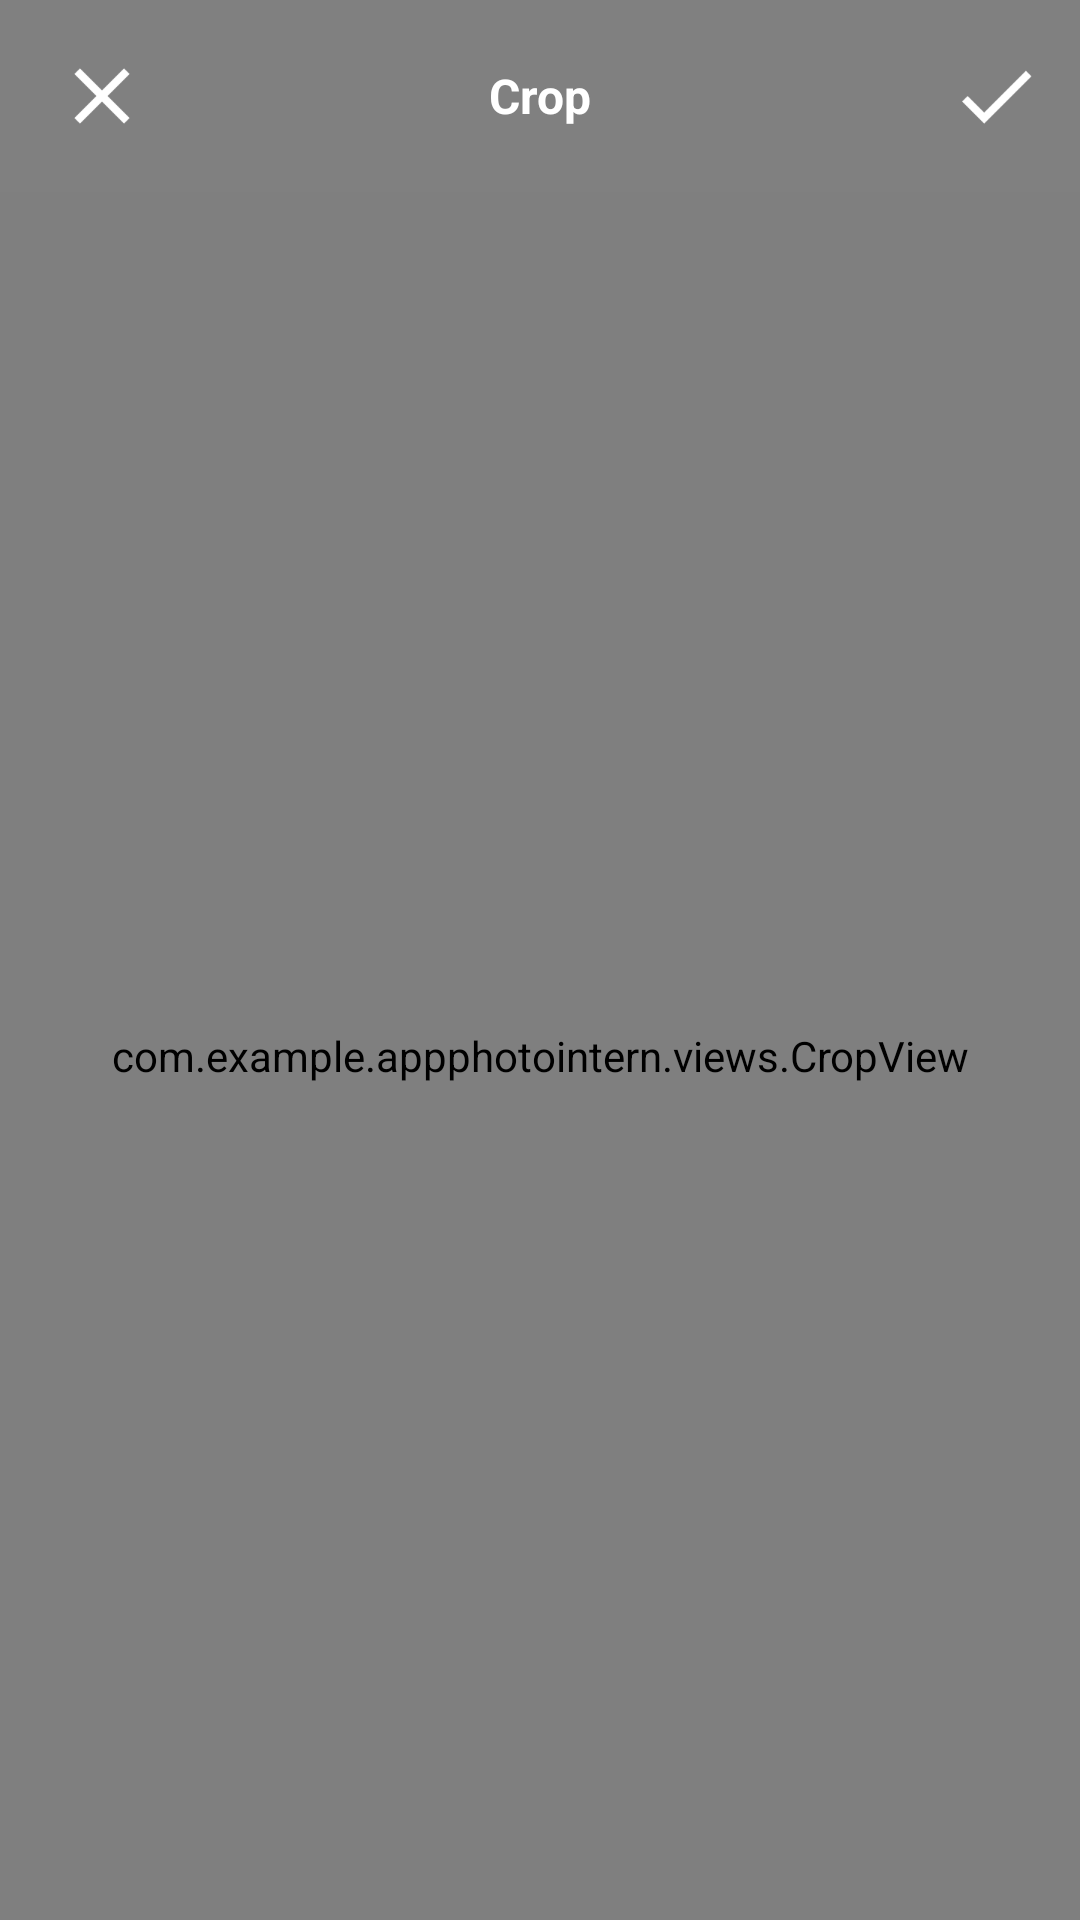

Here is an Android app screen rendered from its layout file. Give the layout XML and the strings, colors and styles it references.
<!-- AndroidManifest.xml: application theme Theme.AppPhotoIntern -->
<!-- res/layout/fragment_crop.xml -->
<?xml version="1.0" encoding="utf-8"?>

<androidx.constraintlayout.widget.ConstraintLayout xmlns:android="http://schemas.android.com/apk/res/android"
    xmlns:app="http://schemas.android.com/apk/res-auto"
    xmlns:tools="http://schemas.android.com/tools"
    android:layout_width="match_parent"
    android:layout_height="match_parent"
    android:background="@color/gray">

    <androidx.appcompat.widget.Toolbar
        android:id="@+id/tool_bar"
        android:layout_width="match_parent"
        android:layout_height="wrap_content"
        android:background="@color/gray"
        app:layout_constraintEnd_toEndOf="parent"
        app:layout_constraintStart_toStartOf="parent"
        app:layout_constraintTop_toTopOf="parent"
        tools:ignore="MissingConstraints">

        <ImageView
            android:id="@+id/btn_cancel_crop"
            android:layout_width="@dimen/dimen_36"
            android:layout_height="@dimen/dimen_36"
            android:layout_gravity="start"
            android:layout_marginEnd="@dimen/dimen_10"
            android:src="@mipmap/ic_close"
            android:tint="@color/white"
            tools:ignore="ContentDescription,UseAppTint" />

        <TextView
            android:layout_width="wrap_content"
            android:layout_height="wrap_content"
            android:layout_gravity="center"
            android:text="@string/lb_crop"
            android:textColor="@color/white"
            android:textSize="@dimen/font_16"
            android:textStyle="bold"
            tools:ignore="SpUsage" />

        <ImageView
            android:id="@+id/btn_done_crop"
            android:layout_width="@dimen/dimen_36"
            android:layout_height="@dimen/dimen_36"
            android:layout_gravity="end"
            android:layout_marginEnd="@dimen/dimen_10"
            android:src="@mipmap/ic_done"
            android:tint="@color/white"
            tools:ignore="ContentDescription,UseAppTint" />

    </androidx.appcompat.widget.Toolbar>

    <com.example.appphotointern.views.CropView
        android:id="@+id/crop_image"
        android:layout_width="match_parent"
        android:layout_height="0dp"
        android:background="@color/gray"
        app:layout_constraintBottom_toBottomOf="parent"
        app:layout_constraintEnd_toEndOf="parent"
        app:layout_constraintStart_toStartOf="parent"
        app:layout_constraintTop_toBottomOf="@id/tool_bar"
        tools:ignore="MissingConstraints" />

</androidx.constraintlayout.widget.ConstraintLayout>
<!-- resources referenced by this layout -->
<resources>
  <color name="gray">#808080</color>
  <color name="white">#FFFFFFFF</color>
  <dimen name="dimen_10">10dp</dimen>
  <dimen name="dimen_36">36dp</dimen>
  <dimen name="font_16">16sp</dimen>
  <!-- mipmap ic_close: png bitmap (mipmap-hdpi, 583 bytes) -->
  <!-- mipmap ic_done: png bitmap (mipmap-hdpi, 525 bytes) -->
  <string name="lb_crop">Crop</string>
  <style name="Theme.AppPhotoIntern" parent="Base.Theme.AppPhotoIntern" />
  <style name="Base.Theme.AppPhotoIntern" parent="Theme.Material3.DayNight.NoActionBar">
          
          <item name="android:windowBackground">@color/white</item>
      </style>
</resources>
